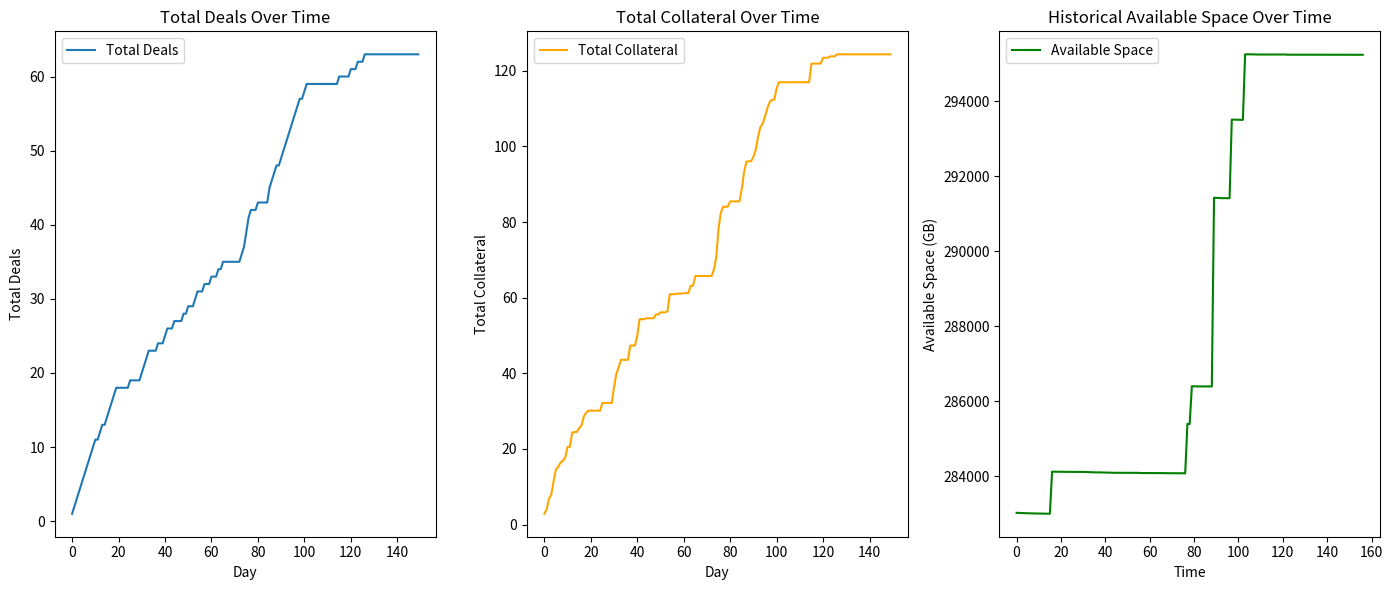

The script that saved this image:
from typing import List
import matplotlib.pyplot as plt
import numpy as np


class Client:
    """
    Creates the cient class

    """

    def __init__(
        self,
        contract_id: int,
        size: int,
        price: float,
        duration: int,
        collateral: float,
        delay: int,
    ):
        self.contract_id = contract_id
        self.size = size
        self.price = price
        self.duration = duration
        self.collateral = collateral
        self.delay = delay


def generate_clients(
    demand_factor: float,
    base_clients: int,
    size_range: tuple,
    price_range: tuple,
    duration_range: tuple,
    collateral_range: tuple,
    delay_range: tuple,
) -> List[Client]:
    '''
    Parameters:

    - demand_factor: A multiplier for adjusting the market demand.
    - base_clients: The base number of clients to generate before scaling by demand.
    - size_range: The range of storage sizes clients are seeking (min, max in GB).
    - price_range: The range of prices clients are willing to pay (min, max in CODX tokens).
    - duration_range: The range of contract durations clients are interested in (min, max in days).
    - collateral_range: The range of collateral amounts clients can provide (min, max in CODX tokens).

    Returns:
    - A list of Client objects with randomized attributes based on the input ranges.
    """

    '''
    num_clients = int(base_clients * demand_factor)
    clients = []
    for i in range(num_clients):
        contract_id = i
        size = np.random.randint(*size_range)
        price = np.random.uniform(*price_range)
        duration = np.random.randint(*duration_range)
        collateral = np.random.uniform(*collateral_range)
        delay = np.random.randint(*delay_range)
        clients.append(Client(contract_id, size, price, duration, collateral, delay))
    return clients


class Slot:
    def __init__(
        self,
        provider_id: int,
        slot_id: int,
        capacity: int,
        price_threshold: float,
        max_duration: int,
        collateral_available: float,
        until: int,
    ):
        self.provider_id = provider_id
        self.slot_id = slot_id
        self.capacity = capacity
        self.price_threshold = price_threshold
        self.max_duration = max_duration
        self.collateral_available = collateral_available
        self.until = until

    def decide_on_contract(self, contract: Client) -> bool:
        """Decides whether or not to take a contract, it should pay more than the minimum they're willing to receive and they shjould have enough collateral"""

        decision = (
            contract.price >= self.price_threshold
            and contract.duration <= self.max_duration
            and self.collateral_available >= contract.collateral
            and self.until >= contract.delay
        )

        if decision == True:
            self.collateral_available = self.collateral_available - contract.collateral

        return decision


class Provider:
    def __init__(self, provider_id: int, slots: List[Slot]):
        self.provider_id = provider_id
        self.slots = slots


def generate_providers(
    num_providers: int,
    capacity_range: tuple,
    price_threshold: tuple,
    duration_range: tuple,
    collateral_range: tuple,
    slots_range: tuple,
    until_range: tuple,
) -> List[Provider]:
    """
    Parameters:
    - num_providers: The number of storage providers to generate.
    - capacity_range: The range of storage capacities offered by providers (min, max in GB).
    - price_threshold: The range of minimum prices providers are willing to accept (min, max in CODX tokens).
    - duration_range: The range of maximum contract durations providers are willing to fulfill (min, max in days).
    - collateral_range: The range of collateral capacities providers can offer (min, max in CODX tokens).
    - slots_range: The range of slots a SP can own.
    - until: The range of the end date or the expiration date of the available storage offering.

    Returns:
    - A list of Provider objects with randomized attributes based on the input ranges.
    """
    providers = []
    for i in range(num_providers):
        slots = []
        provider_id = i
        num_slots = np.random.randint(*slots_range)

        for i in range(num_slots):
            slot_id = i
            capacity = np.random.randint(*capacity_range)
            min_price = np.random.uniform(*price_threshold)
            max_duration = np.random.randint(*duration_range)
            collateral_capacity = np.random.uniform(*collateral_range)
            until = np.random.randint(*until_range)
            slots.append(
                Slot(
                    provider_id,
                    slot_id,
                    capacity,
                    min_price,
                    max_duration,
                    collateral_capacity,
                    until,
                )
            )

        providers.append(Provider(provider_id, slots))
    return providers


class MarketplaceBookkeeper:
    """
    This is a class to keep track of the deals made

    """

    def __init__(self):
        self.deals = []

    def add_deal(
        self,
        client: Client,
        provider: Provider,
        slot: Slot,
        size: int,
        price: float,
        duration: int,
        collateral: float,
    ):
        # Generate a unique deal ID based on the current number of deals
        deal_id = len(self.deals) + 1
        deal = Deal(deal_id, client, provider, slot, size, price, duration, collateral)
        self.deals.append(deal)
        return deal

    def get_deal_info(self, deal_id: int):
        deal = next((deal for deal in self.deals if deal.deal_id == deal_id), None)
        if deal:
            return (
                f"Deal ID: {deal.deal_id}, Client ID: {deal.client.contract_id}, "
                f"Provider ID: {deal.provider.provider_id}, Size: {deal.size}, "
                f"Price: {deal.price}, Duration: {deal.duration}, Collateral: {deal.collateral}"
            )
        return "Deal not found."


class Deal:
    def __init__(
        self,
        deal_id: int,
        client: Client,
        provider: Provider,
        slot: Slot,
        size: int,
        price: float,
        duration: int,
        collateral: float,
    ):
        """
        Initialize a new deal with details about the transaction.

        Parameters:
        - deal_id (int): A unique identifier for the deal.
        - client (Client): The client object involved in the deal.
        - provider (Provider): The provider object agreeing to fulfill the deal.
        - size (int): The size of the storage contract (e.g., in GB or TB).
        - price (float): The price agreed upon for the storage contract.
        - duration (int): The duration of the contract (e.g., in days).
        - collateral (float): The collateral amount required for the deal.
        """
        self.deal_id = deal_id
        self.client = client
        self.provider = provider
        self.slot = slot
        self.size = size
        self.price = price
        self.duration = duration
        self.collateral = collateral

    def __repr__(self):
        """
        Provide a readable representation of the Deal object for debugging and logging.
        """
        return (
            f"Deal(ID: {self.deal_id}, Client ID: {self.client.contract_id}, Provider ID: {self.provider.provider_id}, Slot ID: {self.slot.slot_id}"
            f"Size: {self.size}GB, Price: {self.price} CODX, Duration: {self.duration} days, "
            f"Collateral: {self.collateral} CODX)"
        )


# ___________________________________________________________________________________
def get_contract_success():
    """Returns False with a probability of 0.1%. Otherwise returns True"""
    rand_value = np.random.rand()
    # Return False if rand_value is less than 0.01, otherwise return True
    return rand_value >= 0.01


# Initialize simulation parameters
demand_factor = 1.0  # Initial demand factor for the marketplace
num_providers = 100  # Number of storage providers in the marketplace

# Provider capacity and contract terms ranges
capacity_range_providers = (100, 1000)  # Provider capacity range in GB
duration_range_providers = (30, 365)  # Contract duration range in days
collateral_range_providers = (0.1, 10.0)  # Collateral range in CODX tokens
price_threshold_providers = (0.5, 2)  # Minimum acceptable price for providers, in CODX tokens
slots_range = (1, 10)  # Number of slots
until_range = (4, 5)

# Client parameters
capacity_range_clients = (100, 1000)  # client capacity range in GB
duration_range_clients = (30, 365)  # Contract duration range in days
collateral_range_clients = (0.1, 5)  # Collateral range in CODX tokens
price_threshold_clients = (0.5, 3)  # Minimum acceptable price for clients, in CODX tokens

# Client arrival parameters
lambda_rate_client = 5  # Average number of clients arriving per day
lambda_rate_provider = 1 / 3  # Average number of providers arriving per day
total_time = 30  # Total simulation time in days
delay_range = (1, 3)

# Generate initial set of providers
providers = generate_providers(
    num_providers,
    capacity_range_providers,
    price_threshold_providers,
    duration_range_providers,
    collateral_range_providers,
    slots_range,
    until_range,
)

# Initialize the marketplace bookkeeper for tracking deals
bookkeeper = MarketplaceBookkeeper()

# Initialize variables for tracking simulation outcomes
unserviced_deals = 0
deals_over_time = []
collateral_over_time = []
deals_per_provider = {provider.provider_id: 0 for provider in providers}  # Deal count per provider

available_space_over_time = []
unserviced_deals_list = []
valid_slots = []

# Calculate initial total capacity
total_capacity = sum(slot.capacity for provider in providers for slot in provider.slots)
available_space_over_time.append(total_capacity)

# initializes simulation
time = 0

# Main simulation loop
while time < total_time:

    # Uses a poisson process here to decide.
    t_client = np.random.exponential(1 / lambda_rate_client)
    t_provider = np.random.exponential(1 / lambda_rate_provider)

    if t_client < t_provider:  # client arrives

        time = time + t_client
        # Generate a single client based on the demand factor
        client = generate_clients(
            demand_factor,
            1,
            capacity_range_clients,
            price_threshold_clients,
            duration_range_clients,
            collateral_range_clients,
            delay_range,
        )[0]

        # Select slot with the highest collateral available
        valid_slots = [slot for provider in providers for slot in provider.slots if slot.decide_on_contract(client)]

        # Check if there are any valid slots before calling max()
        if valid_slots:
            max_collateral_slot = max(valid_slots, key=lambda slot: slot.collateral_available)

            # Generate probability of contract being failed
            contract_success = get_contract_success()

            # Attempt to create a deal between the client and selected provider
            if max_collateral_slot and contract_success:

                # Find the provider that contains the max_collateral_slot
                max_collateral_provider = next(
                    provider for provider in providers if max_collateral_slot in provider.slots
                )

                # Add deal to the book keeper
                bookkeeper.add_deal(
                    client,
                    max_collateral_provider,
                    max_collateral_slot,
                    client.size,
                    client.price,
                    client.duration,
                    client.collateral,
                )

        else:
            unserviced_deals += 1  # Increment unserviced deals counter if no match is found
            unserviced_deals_list.append(client)

        # Record the total number of deals and collateral at this point in time
        deals_over_time.append(len(bookkeeper.deals))
        total_collateral = sum(deal.collateral for deal in bookkeeper.deals)
        collateral_over_time.append(total_collateral)

        # Update the count of deals serviced by each provider
        for deal in bookkeeper.deals:
            deals_per_provider[deal.provider.provider_id] += 1

    else:  # provider arrives
        time = time + t_provider
        new_provider = generate_providers(
            1,
            capacity_range_providers,
            price_threshold_providers,
            duration_range_providers,
            collateral_range_providers,
            slots_range,
            until_range,
        )[0]
        providers.append(new_provider)

        total_capacity += sum(slot.capacity for slot in new_provider.slots)  # Increase total capacity

        # Attempt to service previously unserviced deals
        for unserviced_client in unserviced_deals_list[:]:  # Iterate over a copy of the list
            for slot in new_provider.slots:
                if slot.decide_on_contract(unserviced_client):
                    bookkeeper.add_deal(
                        unserviced_client,
                        new_provider,
                        slot,
                        unserviced_client.size,
                        unserviced_client.price,
                        unserviced_client.duration,
                        unserviced_client.collateral,
                    )
                    unserviced_deals_list.remove(unserviced_client)  # Remove serviced client from the unserviced list
                    deals_per_provider[new_provider.provider_id] += 1  # Update deal count for the new provider
                    break  # Exit the inner loop as the client has been serviced
            else:
                continue  # If the inner loop wasn't broken, continue with the next client
            break

    current_collateral = sum(deal.collateral for deal in bookkeeper.deals if deal.provider in providers)
    available_space_over_time.append(total_capacity - current_collateral)

# Output the total number of deals serviced and unserviced deals
print(f"Total deals serviced: {len(bookkeeper.deals)}")
print(f"Unserviced deals: {unserviced_deals}")

# Plot the total number of deals and collateral over time
plt.figure(figsize=(14, 6))
plt.subplot(1, 3, 1)
plt.plot(deals_over_time, label="Total Deals")
plt.xlabel("Day")
plt.ylabel("Total Deals")
plt.title("Total Deals Over Time")
plt.legend()

plt.subplot(1, 3, 2)

plt.plot(collateral_over_time, label="Total Collateral", color="orange")
plt.xlabel("Day")
plt.ylabel("Total Collateral")
plt.title("Total Collateral Over Time")
plt.legend()

plt.subplot(1, 3, 3)

plt.plot(available_space_over_time, label="Available Space", color="green")
plt.xlabel("Time")
plt.ylabel("Available Space (GB)")
plt.title("Historical Available Space Over Time")
plt.legend()
plt.tight_layout()

plt.show()
